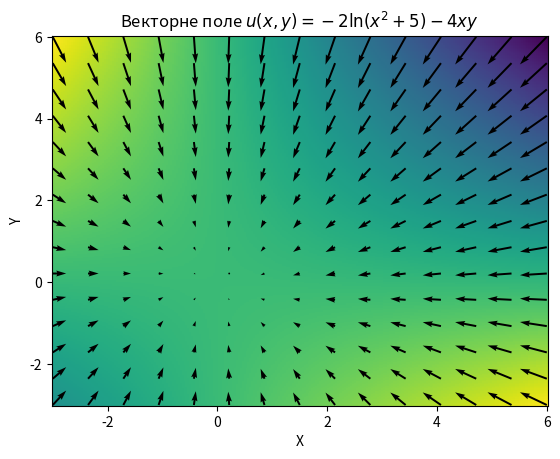
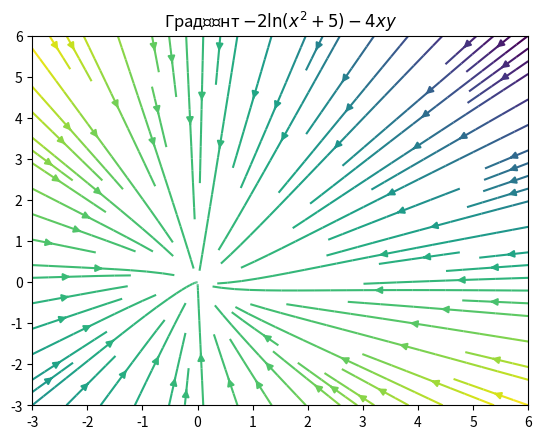

The script that saved these images, in order:
import numpy as np
import matplotlib.pyplot as plt

def u(x, y):
    return -2*np.log(x**2 + 5) - 4*x*y

n = 256
x = np.linspace(-3, 6, n)
y = np.linspace(-3, 6, n)
X, Y = np.meshgrid(x, y)

plt.pcolormesh(X, Y, u(X, Y))
plt.xlabel('X')
plt.ylabel('Y')
plt.title('Візуалізацію скалярного поля  $-2\\ln(X^2 + 5) - 4XY$')

xx, yy = np.meshgrid(np.linspace(-3, 6, 15), np.linspace(-3, 6, 15))
u_val = u(xx, yy)
u_dx, u_dy = np.gradient(u_val)

plt.quiver(xx, yy, u_dx, u_dy)
plt.title('Векторне поле ' + r'$u(x,y)=-2\ln(x^2+5) - 4xy$')

fig, ax = plt.subplots()
ax.streamplot(xx, yy, u_dx, u_dy, color=u_val, cmap='viridis')
plt.title('Градієнт ' + r'$-2\ln(x^2+5) - 4xy$')

plt.show()